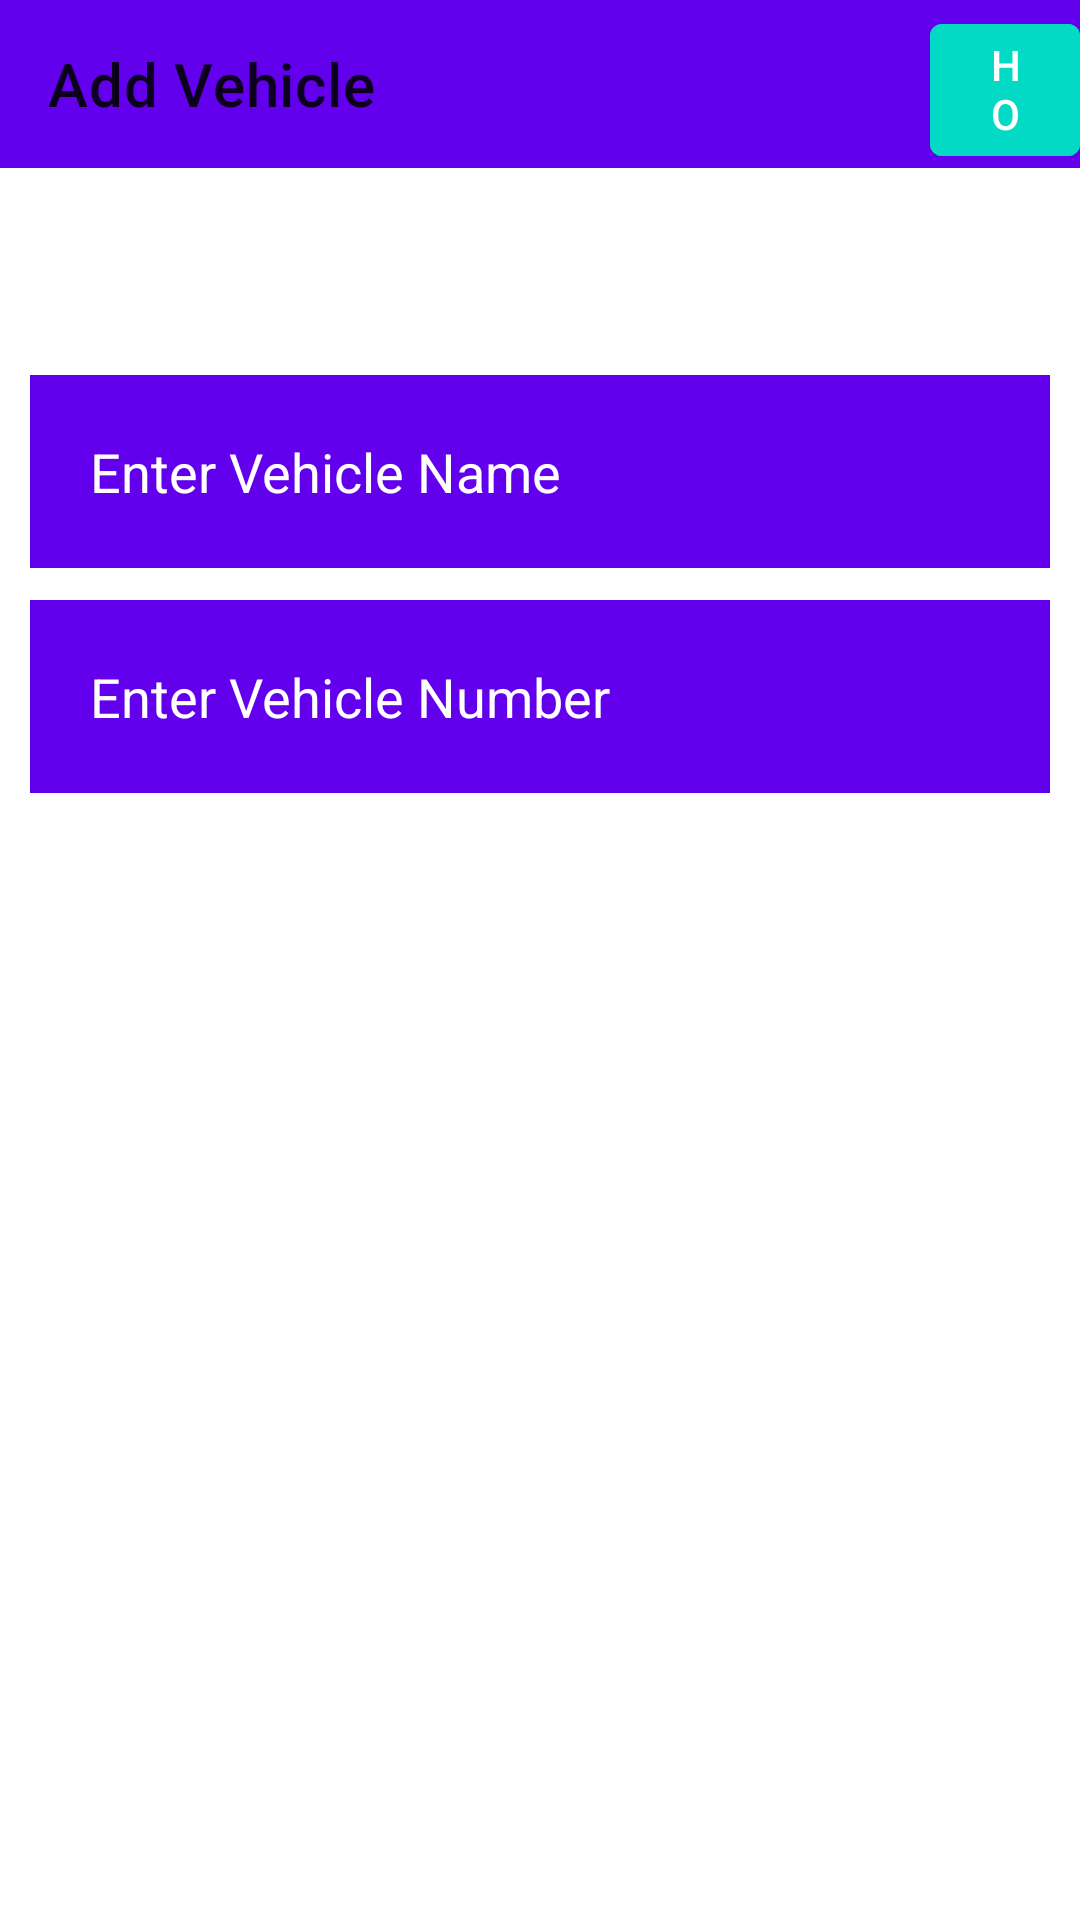

Android layout source for this screen:
<!-- AndroidManifest.xml: application theme Theme.MySlot -->
<!-- res/layout/activity_vehicle.xml -->
<?xml version="1.0" encoding="utf-8"?>
<RelativeLayout xmlns:android="http://schemas.android.com/apk/res/android"
    xmlns:app="http://schemas.android.com/apk/res-auto"
    xmlns:tools="http://schemas.android.com/tools"
    android:layout_width="match_parent"
    android:layout_height="match_parent"
    tools:context=".profile">


    <androidx.appcompat.widget.Toolbar
        android:id="@+id/toolbar4"
        android:layout_width="409dp"
        android:layout_height="wrap_content"
        android:background="?attr/colorPrimary"
        android:minHeight="?attr/actionBarSize"
        android:textAlignment="center"
        android:theme="?attr/actionBarTheme"
        app:title="Add Vehicle" />


    <EditText
        android:id="@+id/vehiclename"
        android:layout_width="match_parent"
        android:layout_height="wrap_content"
        android:layout_marginStart="10dp"
        android:layout_marginTop="125dp"
        android:layout_marginEnd="10dp"
        android:layout_marginBottom="10dp"
        android:background="?attr/colorPrimary"
        android:drawablePadding="20dp"
        android:hint="Enter Vehicle Name"
        android:padding="20dp"
        android:textColor="@color/white"
        android:textColorHint="@color/white"


        />

    <EditText
        android:layout_width="match_parent"
        android:layout_height="wrap_content"
        android:layout_marginStart="10dp"
        android:layout_marginTop="200dp"
        android:layout_marginEnd="10dp"
        android:layout_marginBottom="10dp"
        android:background="?attr/colorPrimary"
        android:drawablePadding="20dp"
        android:hint="Enter Vehicle Number"
        android:padding="20dp"
        android:textColor="@color/white"
        android:textColorHint="@color/white"

        />


    <com.google.android.material.button.MaterialButton
        android:id="@+id/home"
        android:layout_width="85dp"
        android:layout_height="56dp"
        android:layout_marginLeft="310dp"
        android:layout_marginTop="2dp"
        android:backgroundTint="@color/design_default_color_secondary"
        android:text="Home"
        tools:layout_editor_absoluteX="42dp"
        tools:layout_editor_absoluteY="367dp" />

    <com.google.android.material.button.MaterialButton
        android:id="@+id/add"
        android:layout_width="135dp"
        android:layout_height="56dp"
        android:layout_marginLeft="150dp"
        android:layout_marginTop="650dp"
        android:backgroundTint="@color/design_default_color_primary"
        android:text="Add vehicle"

        />


</RelativeLayout>
<!-- resources referenced by this layout -->
<resources>
  <style name="Theme.MySlot" parent="Theme.MaterialComponents.DayNight.NoActionBar">
          
          <item name="colorPrimary">@color/purple_500</item>
          <item name="colorPrimaryVariant">@color/purple_700</item>
          <item name="colorOnPrimary">@color/white</item>
          
          <item name="colorSecondary">@color/teal_200</item>
          <item name="colorSecondaryVariant">@color/teal_700</item>
          <item name="colorOnSecondary">@color/black</item>
          
          <item name="android:statusBarColor" tools:targetApi="l">?attr/colorPrimaryVariant</item>
          
      </style>
  <!-- not gathered from this repository: default colours our renderer supplied (Android Studio template values) -->
  <color name="purple_500">#FF6200EE</color>
  <color name="purple_700">#FF3700B3</color>
  <color name="teal_200">#FF03DAC5</color>
  <color name="teal_700">#FF018786</color>
  <color name="black">#FF000000</color>
  <color name="white">#FFFFFFFF</color>
</resources>
